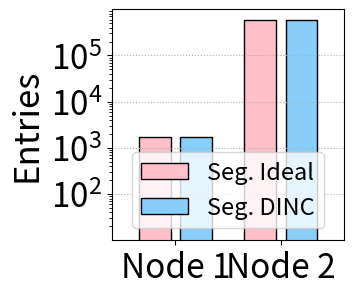

Source code (Python): (Note: this script raises an exception after producing the figure.)
import matplotlib.pyplot as plt
import warnings
# warnings.filterwarnings('ignore')
import matplotlib
import numpy as np
import json
from math import sqrt



x = [2,3]

DINC =  [1700 , 600000]
standalone = [1700 , 600000]
fig, ax = plt.subplots(figsize=(3, 3))
# plt.rcParams['font.sans-serif'] = 'Times New Roman'
plt.rcParams['pdf.fonttype'] = 42
plt.rcParams['ps.fonttype'] = 42
width = 0.3

x_n = [i-0.65*width for i in x]
plt.bar(x_n, standalone,width=width, label='Seg. Ideal', color="pink" ,linewidth = 1,edgecolor = 'black')

x_n = [i+0.65*width for i in x]
plt.bar(x_n, DINC, width= width, label='Seg. DINC', color="lightskyblue",linewidth = 1,edgecolor = 'black')

fsize =25
# plt.ylabel('Nodes', fontsize=fsize)
plt.ylabel('Entries', fontsize=fsize)
plt.yscale('log')
# plt.yticks([0.2,0.4,0.6,0.8] ,fontsize=fsize-1)
plt.yticks([100,1000,10000,100000] ,fontsize=fsize-1)
plt.xticks(x, labels=['Node 1', 'Node 2'], fontsize=fsize-1)

plt.ylim(10,1000000)
plt.xlim(1.4,3.6)  # 设置横坐标刻度为给定的年份
#leg = plt.legend(loc='lower center', fontsize=fsize-8, handlelength=1)
leg = plt.legend(loc='lower center', fontsize=fsize-8)
plt.grid(which ='major',linestyle= ':', axis="y") #'major', 'minor'， 'both'
plt.savefig('../figures/Split_mem.pdf',dpi=600,format='pdf', bbox_inches='tight')

